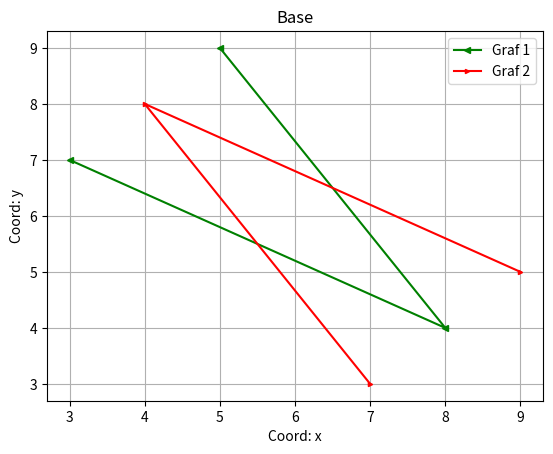

Reproduce this figure in Python.
import matplotlib.pyplot as plt

x = [3, 8, 5]
y = [7, 4, 9]

plt.plot(x, y, color = 'g', label = 'Graf 1', marker = '<', ms = 5)
plt.plot(y, x, color = 'r', label = 'Graf 2', marker = '>', ms = 3)

plt.xlabel('Coord: x')
plt.ylabel('Coord: y')
plt.legend()
plt.title('Base')
plt.grid()

plt.savefig('fig_2.jpg')
